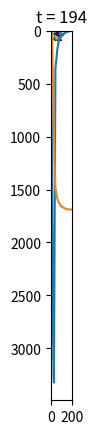

This chart was generated by the following Python code:
#!python

import numpy as np
import scipy.signal
import matplotlib.pyplot as plt
import random
import time


msize = 100
viruslife = 14
Nreproduction = 1.7  # tokyo's number of infection from a man
isolationRate = 0.1
preventtime = 30  #isolationRate change timing
preventrate = 0.1   #preventrate 1==unchange
infectrate = Nreproduction*isolationRate
rod=0.02 # rate of die
initialrate= 0.001   # 0.0005 initial infected rate0.5%

recovered = viruslife+1
death = recovered * 10
level1 = recovered + viruslife

initialinfected = msize*msize*initialrate
# Cells state
#
# 0 noinfect
# 15 recovered
# 29 infect
# 150 death

Ug = np.zeros((msize, msize), float)

def infectp(c):
    return 1 if (c % recovered ) != 0 else 0

def infecttrial(neighborsList):
        #print(neighborsList)
        p = 0
        for c in neighborsList:
                if c % recovered != 0 :
                        if infectrate > random.random():
                                p = p + 1
        #print("{}  ".format(p))
        return  p
   
   
def transarray(U,f):
    U_next = f(U)
    return U_next

def countarray(U,f):
        c = 0
        return c

def neighborList(U, x, y):
    dxL = dxR = dyU = dyD = 1
    msize = len(U)
    #
    # cyclic boundary condition
    #
    if x == 0 :
        dxL = -(msize-1)  # cyclic
        dxR = 1
    elif x == msize-1 :
        dxL = 1
        dxR = -(msize-1)

    if y == 0 :
        dyU = -(msize-1)  # cyclic
        dyD = 1
    elif y == msize-1 :
        dyU = 1
        dyD = -(msize-1)

    #print(x,y, dxL,dxR,dyU,dyD)
    #U_neighbor = np.array([[U[x-1, y-1], U[x-1, y], U[x-1, y+1]],
    #                       [U[x  , y-1], U[x  , y], U[x  , y+1]],
    #                       [U[x+1, y-1], U[x+1, y], U[x+1, y+1]]])

    U_neighborList = [U[x-dxL, y-dyU], U[x-dxL, y], U[x-dxL, y+dyD],
                      U[x    , y-dyU],              U[x    , y+dyD],
                      U[x+dxR, y-dyU], U[x+dxR, y], U[x+dxR, y+dyD]]
                      
     #U_neighbor = np.array([[U[x-dxL, y-dyU], U[x-dxL, y], U[x-dxL, y+dyD]],
     #                                          [U[x    , y-dyU], U[x    , y], U[x    , y+dyD]],
     #                                          [U[x+dxR, y-dyU], U[x+dxR, y], U[x+dxR, y+dyD]]])
    return U_neighborList


def infect(U):
    mx = len(U)
    U_next = np.zeros_like(U)
    for i in range(mx):
        my = len(U[i])
        for j in range(my):
            cell = U[i][j]
            if cell % recovered == 0 :
                if cell < recovered: # no infected
                    neighbors = neighborList(U , i, j)
                    p = infecttrial(neighbors)
                    if p  >= 1:
                        U_next[i][j] = level1
                    else:
                        U_next[i][j] = cell
                else: ## death
                    U_next[i][j] = cell
            else : # infected
                if cell != recovered:
                    if rod > random.random() :
                        U_next[i][j] = death
                    else:
                        U_next[i][j] = cell - 1
                else:
                    U_next[i][j] = cell
    return U_next


def initcells(U, rate , initv ):
    for i in range(len(U)):
        for j in range(len(U[i])):
            r = random.random()
            #print(rate,r,initv , initv if rate > r  else 0)
            U[i][j] = initv if rate > r  else 0
    return U



def testinit(U):
    v = 1
    mx = len(U)
    for i in range(mx):
        my = len(U[i])
        for j in range(my):
                U[i][j] = v
                v+=1
    return U


#infected = np.frompyfunc(lambda x: 1 if x >= recovered else 0, 1, 1)
#noinfected = np.frompyfunc(lambda x: 1 if x == 0 else 0, 1, 1)
#testfunc = np.frompyfunc(lambda x : 0 , 1 , 1)

Ug = initcells(Ug, initialrate , level1)

## reference
## https://qiita.com/krrka/items/e5c0720ac6382e61dc60
##
fig = plt.figure()
ax = fig.add_subplot(111)
img = ax.imshow(Ug, interpolation="nearest") #, cmap=plt.cm.gray)

def plotgraph(plt, time, noinfect, infected, recovered, death):
    plt.plot(time, noinfect)
    plt.plot(time, infected)
    plt.plot(time, recovered)
    plt.plot(time, death)
    plt.show()
    
elapsed = 0
print('time,no infect,total infected, recovered, death, infectrate')

N_time=[]
N_noinfect=[]
N_infected=[]
#N_infected_today=[]
N_recovered=[]
#N_recovered_today=[]
N_death=[]

n_noinfect = np.count_nonzero(Ug == 0)
n_recovered = np.count_nonzero(Ug == recovered)

while True:
        Ug=infect(Ug)
        #print(Ug)
        img.set_data(Ug)
        ax.set_title("t = {}".format(elapsed))

        #n_pre_noinfect = n_noinfect
        #n_pre_recovered = n_recovered
        
        n_noinfect = np.count_nonzero(Ug == 0)
        n_infected = np.count_nonzero(Ug % recovered > 0)
        #n_infected_today = n_noinfect - n_pre_noinfect
        
        n_recovered = np.count_nonzero(Ug == recovered)
        #n_recovered_today = n_recovered - n_pre_recovered
        
        n_death = np.count_nonzero(Ug == death)
        
        N_time.append( elapsed )
        N_noinfect.append( n_noinfect )
        N_infected.append( n_infected )
        N_recovered.append( n_recovered )
        N_death.append( n_death )
        #N_infected_today.append( n_infected_today )
        #N_recovered_today.append( n_recovered_today )

        print('{},{},{},{},{},{}'.format(elapsed, n_noinfect, n_infected, n_recovered, n_death, infectrate))

        if n_infected == 0:
            break

        if elapsed == preventtime :
            infectrate = infectrate * preventrate
        
        #time.sleep(1)
        plt.pause(0.01)
        elapsed += 1

input("Close Figure Window.")        
plt.plot(N_time, N_infected, N_death)
plt.show()
#plotgraph(plt , N_time, N_noinfect, N_infected, N_recovered)
